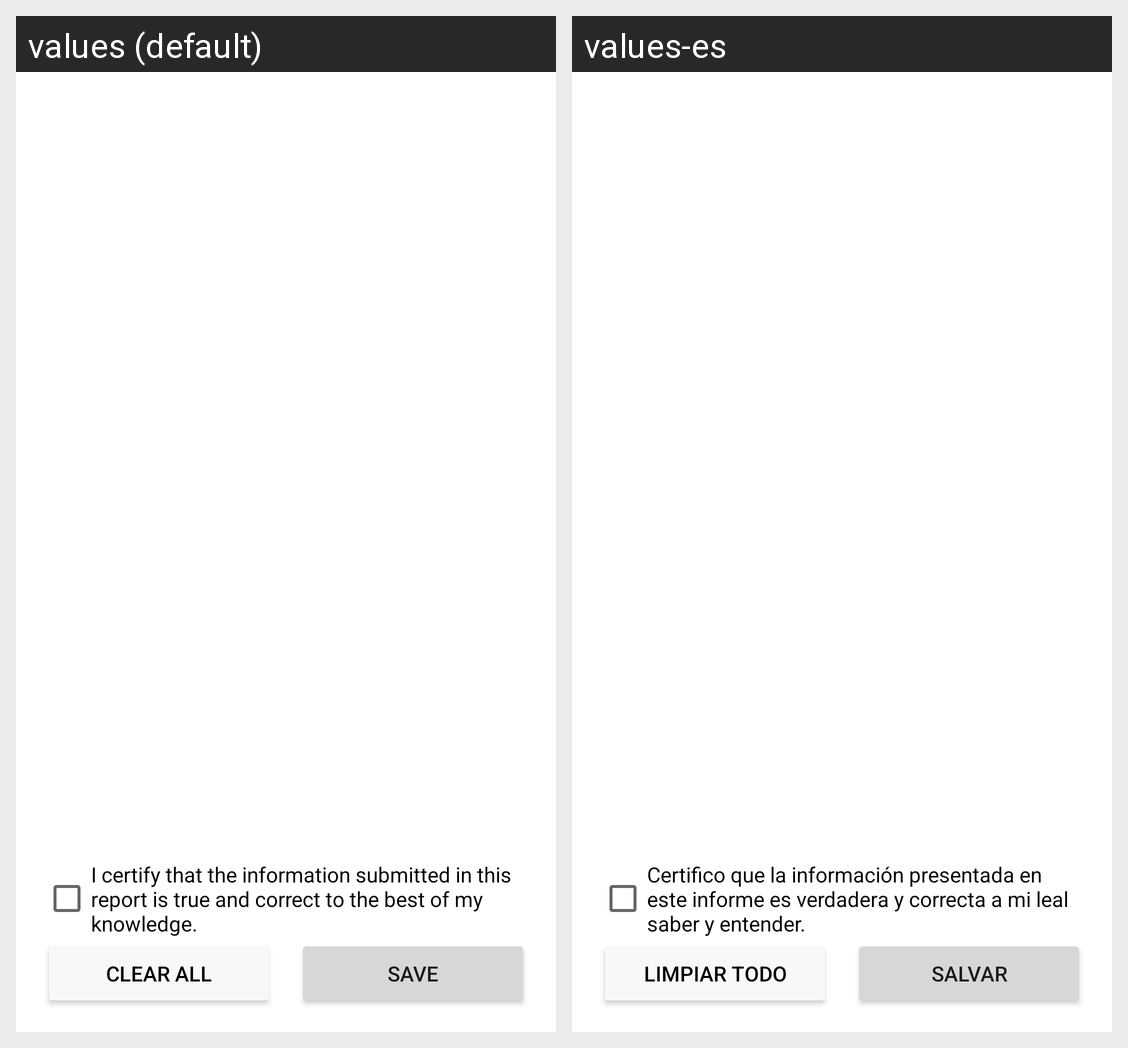

For this localized Android screen grid, give each drawn string resource with its value in every locale shown.
Android screen res/layout/symptom_buttons.xml rendered under 2 locales, left to right: values (default), values-es. Device: Nexus 5 (rendered at 1080×1920; each locale shown at half size, 540×960, under a caption strip naming it); theme AppTheme.
Strings drawn on this screen, with the default value and each locale's value (text and hints the layout hard-codes, and strings that could not be matched under every locale, appear in the picture but are not listed):

certText
  values: I certify that the information submitted in this report is true and correct to the best of my knowledge.
  values-es: Certifico que la información presentada en este informe es verdadera y correcta a mi leal saber y entender.

clear_all_text
  values: Clear all
  values-es: Limpiar todo

save_text
  values: Save
  values-es: Salvar
